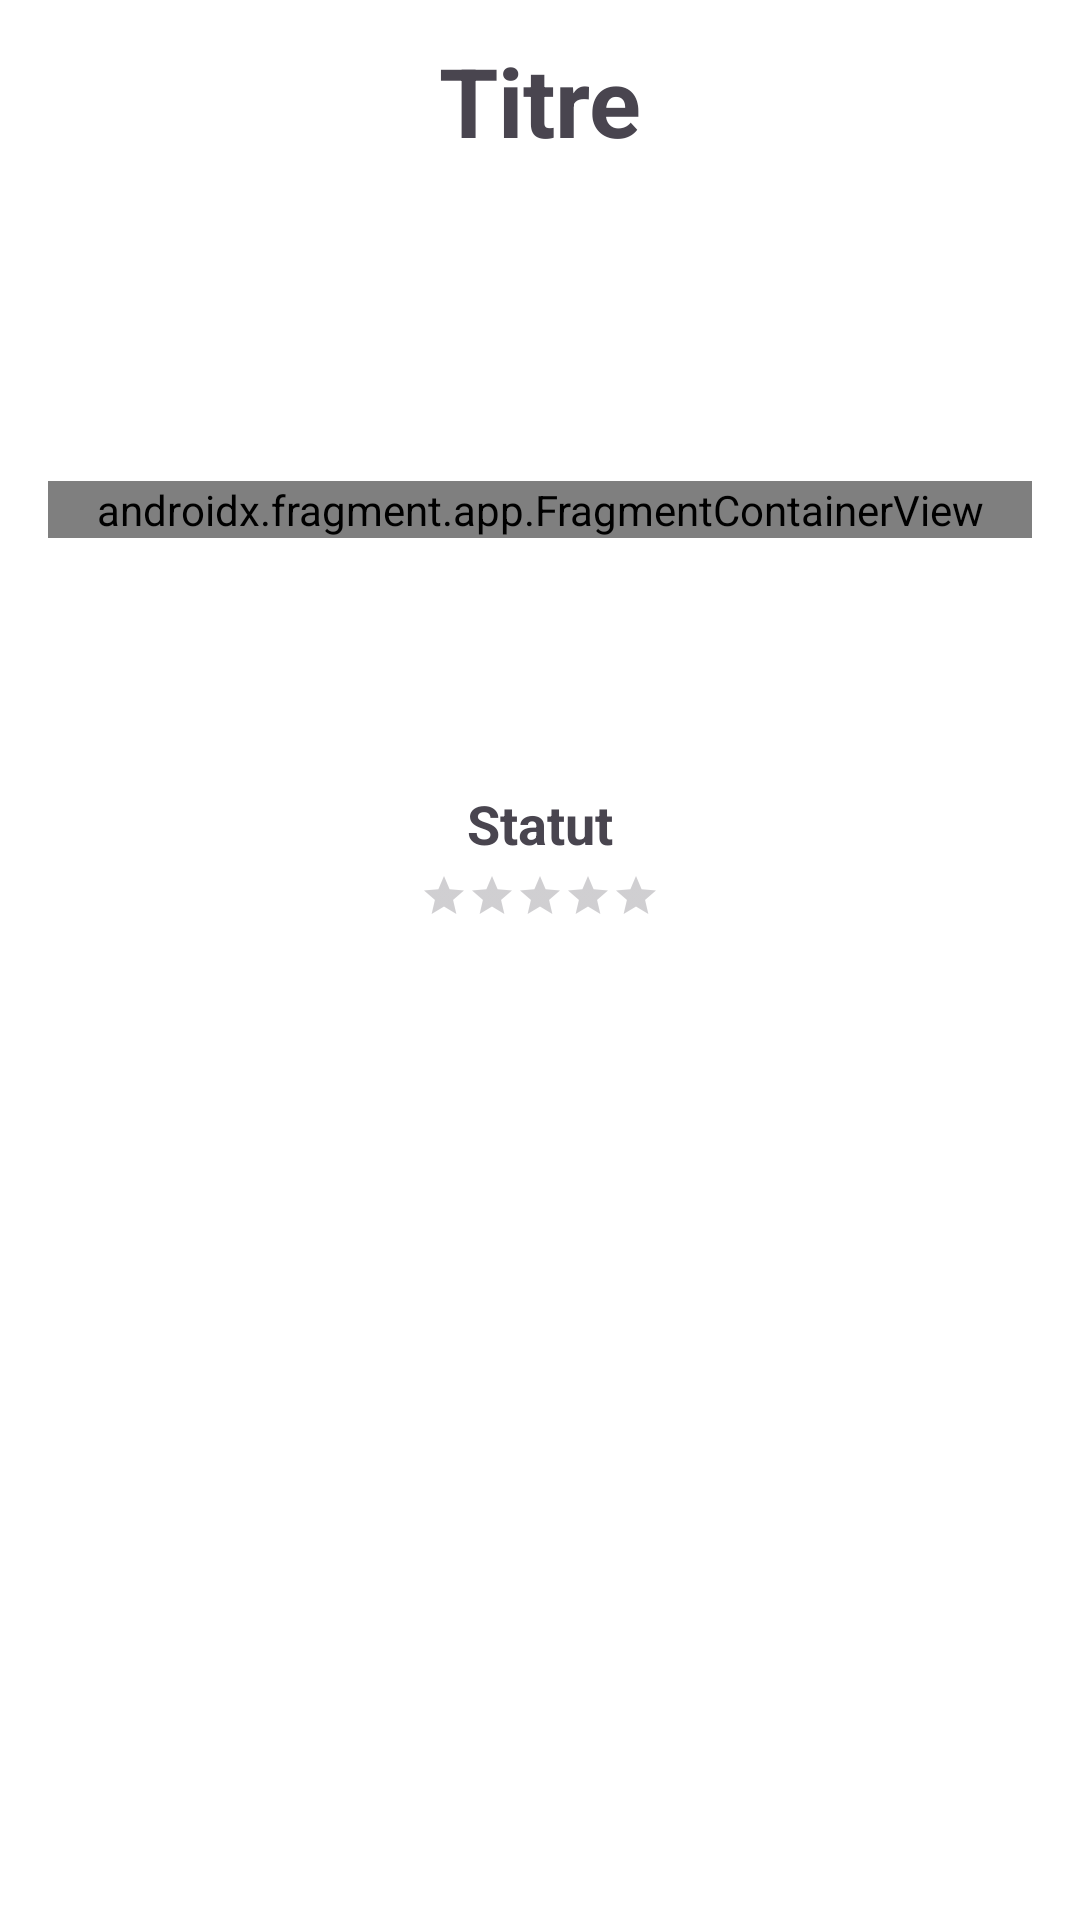

Write the Android layout XML for this screen, with the resource values it uses.
<!-- AndroidManifest.xml: application theme Theme.EvalPokemon -->
<!-- res/layout/fragment_screen1.xml -->
<ScrollView
    xmlns:android="http://schemas.android.com/apk/res/android"
    xmlns:tools="http://schemas.android.com/tools"
    android:layout_width="match_parent"
    android:layout_height="match_parent"
    android:background="@color/white"
    tools:context=".Screen1Fragment">

    <LinearLayout
        android:layout_width="match_parent"
        android:layout_height="wrap_content"
        android:orientation="vertical"
        android:paddingStart="16dp"
        android:paddingEnd="16dp"
        android:paddingBottom="24dp">

        
        <LinearLayout
            android:layout_width="match_parent"
            android:layout_height="wrap_content"
            android:orientation="horizontal"
            android:gravity="center_vertical"
            android:paddingTop="12dp"
            android:paddingBottom="36dp">

            <TextView
                android:id="@+id/titleText"
                android:layout_width="match_parent"
                android:layout_height="wrap_content"
                android:text="Titre"
                android:textSize="32sp"
                android:textStyle="bold"
                android:gravity="center" />

        </LinearLayout>

        
        <TextView
            android:id="@+id/publicationTimeText"
            android:layout_width="match_parent"
            android:layout_height="wrap_content"
            android:gravity="center"
            android:textSize="16sp"
            android:textStyle="italic"
            android:layout_marginBottom="12dp"
            android:visibility="gone" />

        
        <TextView
            android:id="@+id/descriptionText"
            android:layout_width="match_parent"
            android:layout_height="wrap_content"
            android:textSize="22sp"
            android:lineSpacingExtra="4dp"
            android:layout_marginBottom="40dp" />

        
        <androidx.fragment.app.FragmentContainerView
            android:id="@+id/cameraContainer"
            android:name="edu.polytech.filrouge_tp3.CameraFragment"
            android:layout_width="match_parent"
            android:layout_height="wrap_content"
            android:layout_marginBottom="40dp" />

        
        <LinearLayout
            android:layout_width="match_parent"
            android:layout_height="wrap_content"
            android:orientation="horizontal"
            android:gravity="center"
            android:layout_marginBottom="16dp">

            <TextView
                android:id="@+id/gravityText"
                android:layout_width="0dp"
                android:layout_height="wrap_content"
                android:layout_weight="1"
                android:gravity="center"
                android:textSize="20sp"
                android:textStyle="bold" />

            <TextView
                android:id="@+id/typeText"
                android:layout_width="0dp"
                android:layout_height="wrap_content"
                android:layout_weight="1"
                android:gravity="center"
                android:textSize="20sp"
                android:textStyle="bold" />

            <TextView
                android:id="@+id/injuredText"
                android:layout_width="0dp"
                android:layout_height="wrap_content"
                android:layout_weight="1"
                android:gravity="center"
                android:textSize="20sp"
                android:textStyle="bold" />

        </LinearLayout>

        
        <LinearLayout
            android:layout_width="match_parent"
            android:layout_height="wrap_content"
            android:orientation="vertical"
            android:gravity="center"
            android:layout_marginBottom="16dp">

            <TextView
                android:layout_width="wrap_content"
                android:layout_height="wrap_content"
                android:text="Statut"
                android:textSize="18sp"
                android:textStyle="bold" />

            <RatingBar
                android:id="@+id/statusRatingBar"
                style="?android:attr/ratingBarStyleSmall"
                android:layout_width="wrap_content"
                android:layout_height="wrap_content"
                android:layout_marginTop="4dp"
                android:numStars="5"
                android:stepSize="1.0" />

        </LinearLayout>

        
        <LinearLayout
            android:id="@+id/vehiclesRow"
            android:layout_width="match_parent"
            android:layout_height="wrap_content"
            android:orientation="horizontal"
            android:gravity="center"
            android:layout_marginBottom="12dp"
            android:visibility="gone">

            <TextView
                android:id="@+id/vehiclesText"
                android:layout_width="0dp"
                android:layout_height="wrap_content"
                android:layout_weight="1"
                android:gravity="center"
                android:textSize="18sp"
                android:textStyle="bold" />

            <TextView
                android:id="@+id/blockedText"
                android:layout_width="0dp"
                android:layout_height="wrap_content"
                android:layout_weight="1"
                android:gravity="center"
                android:textSize="18sp"
                android:textStyle="bold" />

        </LinearLayout>

    </LinearLayout>

</ScrollView>
<!-- resources referenced by this layout -->
<resources>
  <color name="white">#FFFFFFFF</color>
  <style name="Theme.EvalPokemon" parent="Theme.Material3.Light.NoActionBar">
          
          <item name="colorPrimary">@color/purple_500</item>
          <item name="colorPrimaryVariant">@color/purple_700</item>
          <item name="colorOnPrimary">@color/white</item>
          
          <item name="colorSecondary">@color/teal_200</item>
          <item name="colorSecondaryVariant">@color/teal_700</item>
          <item name="colorOnSecondary">@color/black</item>
          
          <item name="android:statusBarColor">?attr/colorPrimaryVariant</item>
          
      </style>
  <color name="purple_500">#FF6200EE</color>
  <color name="purple_700">#FF3700B3</color>
  <color name="teal_200">#FF03DAC5</color>
  <color name="teal_700">#FF018786</color>
  <color name="black">#FF000000</color>
</resources>
